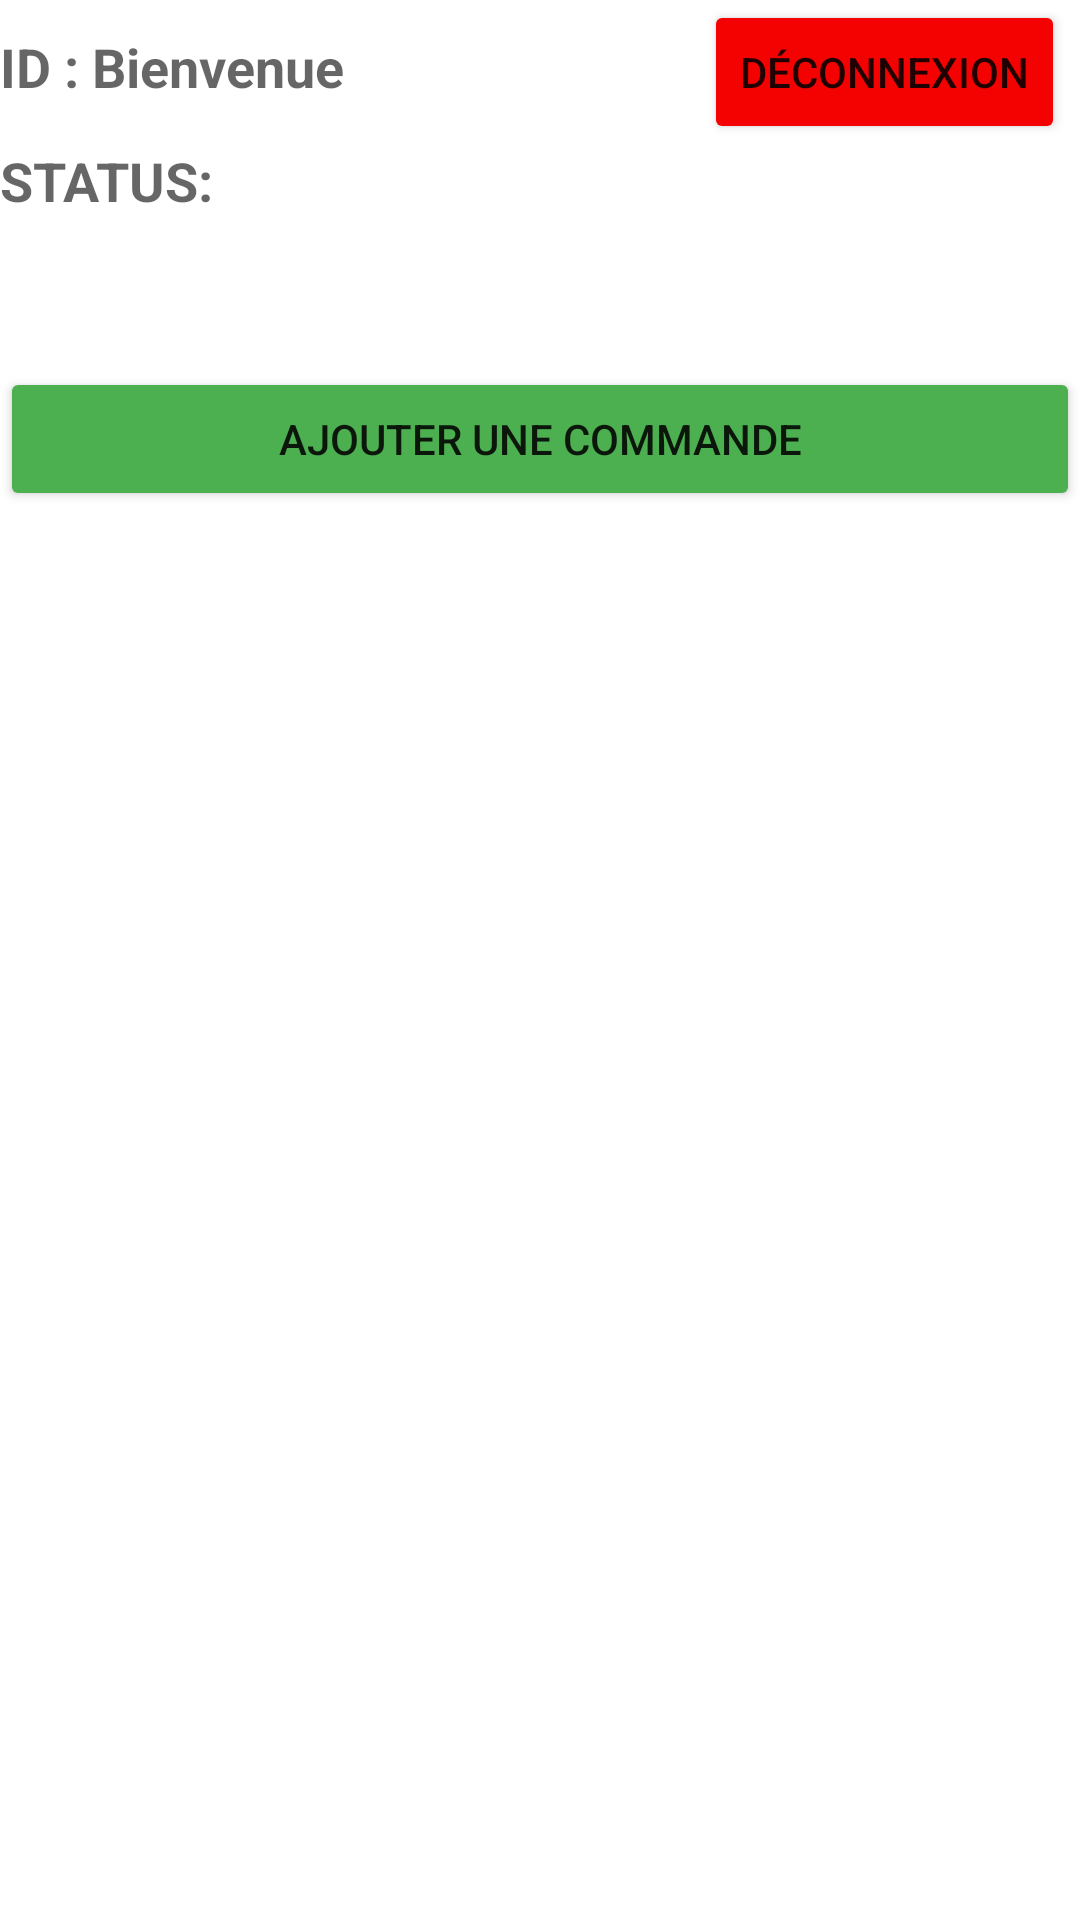

Produce the Android XML layout that renders to this screen, including the resource entries it uses.
<!-- AndroidManifest.xml: application theme Theme.DepotManager -->
<!-- res/layout/activity_profil_utilisateur.xml -->
<?xml version="1.0" encoding="utf-8"?>
<LinearLayout xmlns:android="http://schemas.android.com/apk/res/android"
    xmlns:app="http://schemas.android.com/apk/res-auto"
    xmlns:tools="http://schemas.android.com/tools"
    android:layout_width="match_parent"
    android:layout_height="match_parent"
    android:orientation="vertical"
    android:layout_margin="5dp"
    tools:context=".profilUtilisateur">

    <LinearLayout
        android:layout_width="match_parent"
        android:layout_height="wrap_content"
        android:orientation="horizontal">

        <TextView
            android:id="@+id/identifiantProfil"
            android:layout_width="wrap_content"
            android:layout_height="wrap_content"
            android:hint="ID : Bienvenue"
            android:textStyle="bold"
            android:textColor="@color/black"
            android:textSize="18dp"
            android:layout_marginRight="120dp"/>

        <Button
            android:id="@+id/btnDeconnexion"
            android:layout_width="wrap_content"
            android:layout_height="wrap_content"
            android:text="Déconnexion"
            android:backgroundTint="@color/redColor"/>

    </LinearLayout>

    <LinearLayout
        android:layout_width="match_parent"
        android:layout_height="wrap_content"
        android:orientation="horizontal">
        <TextView
            android:id="@+id/statusConnexionProfil"
            android:layout_width="wrap_content"
            android:layout_height="wrap_content"
            android:hint="STATUS:"
            android:text=""
            android:textStyle="bold"
            android:textColor="@color/black"
            android:textSize="18dp"/>

        <TextView
            android:id="@+id/statusProfil"
            android:layout_marginLeft="5dp"
            android:layout_width="wrap_content"
            android:layout_height="wrap_content"
            android:textStyle="bold"
            android:textColor="@color/greenColor"
            android:textSize="18dp"/>

    </LinearLayout>



    <Button
        android:id="@+id/btnAjouter"
        android:layout_marginTop="50dp"
        android:layout_width="match_parent"
        android:layout_height="wrap_content"
        android:backgroundTint="#4CAF50"
        android:text="Ajouter une commande" />


    

</LinearLayout>
<!-- resources referenced by this layout -->
<resources>
  <color name="black">#000000</color>
  <color name="greenColor">#61AF40</color>
  <color name="redColor">#F40101</color>
  <style name="Theme.DepotManager" parent="Theme.MaterialComponents.DayNight.DarkActionBar">
          
          <item name="colorPrimary">@color/purple_500</item>
          <item name="colorPrimaryVariant">@color/purple_700</item>
          <item name="colorOnPrimary">@color/white</item>
          
          <item name="colorSecondary">@color/teal_200</item>
          <item name="colorSecondaryVariant">@color/teal_700</item>
          <item name="colorOnSecondary">@color/black</item>
          
          <item name="android:statusBarColor" tools:targetApi="l">?attr/colorPrimaryVariant</item>
          
      </style>
  <color name="purple_500">#FF6200EE</color>
  <color name="purple_700">#FF3700B3</color>
  <color name="white">#FFFFFF</color>
  <color name="teal_200">#FF03DAC5</color>
  <color name="teal_700">#FF018786</color>
</resources>
